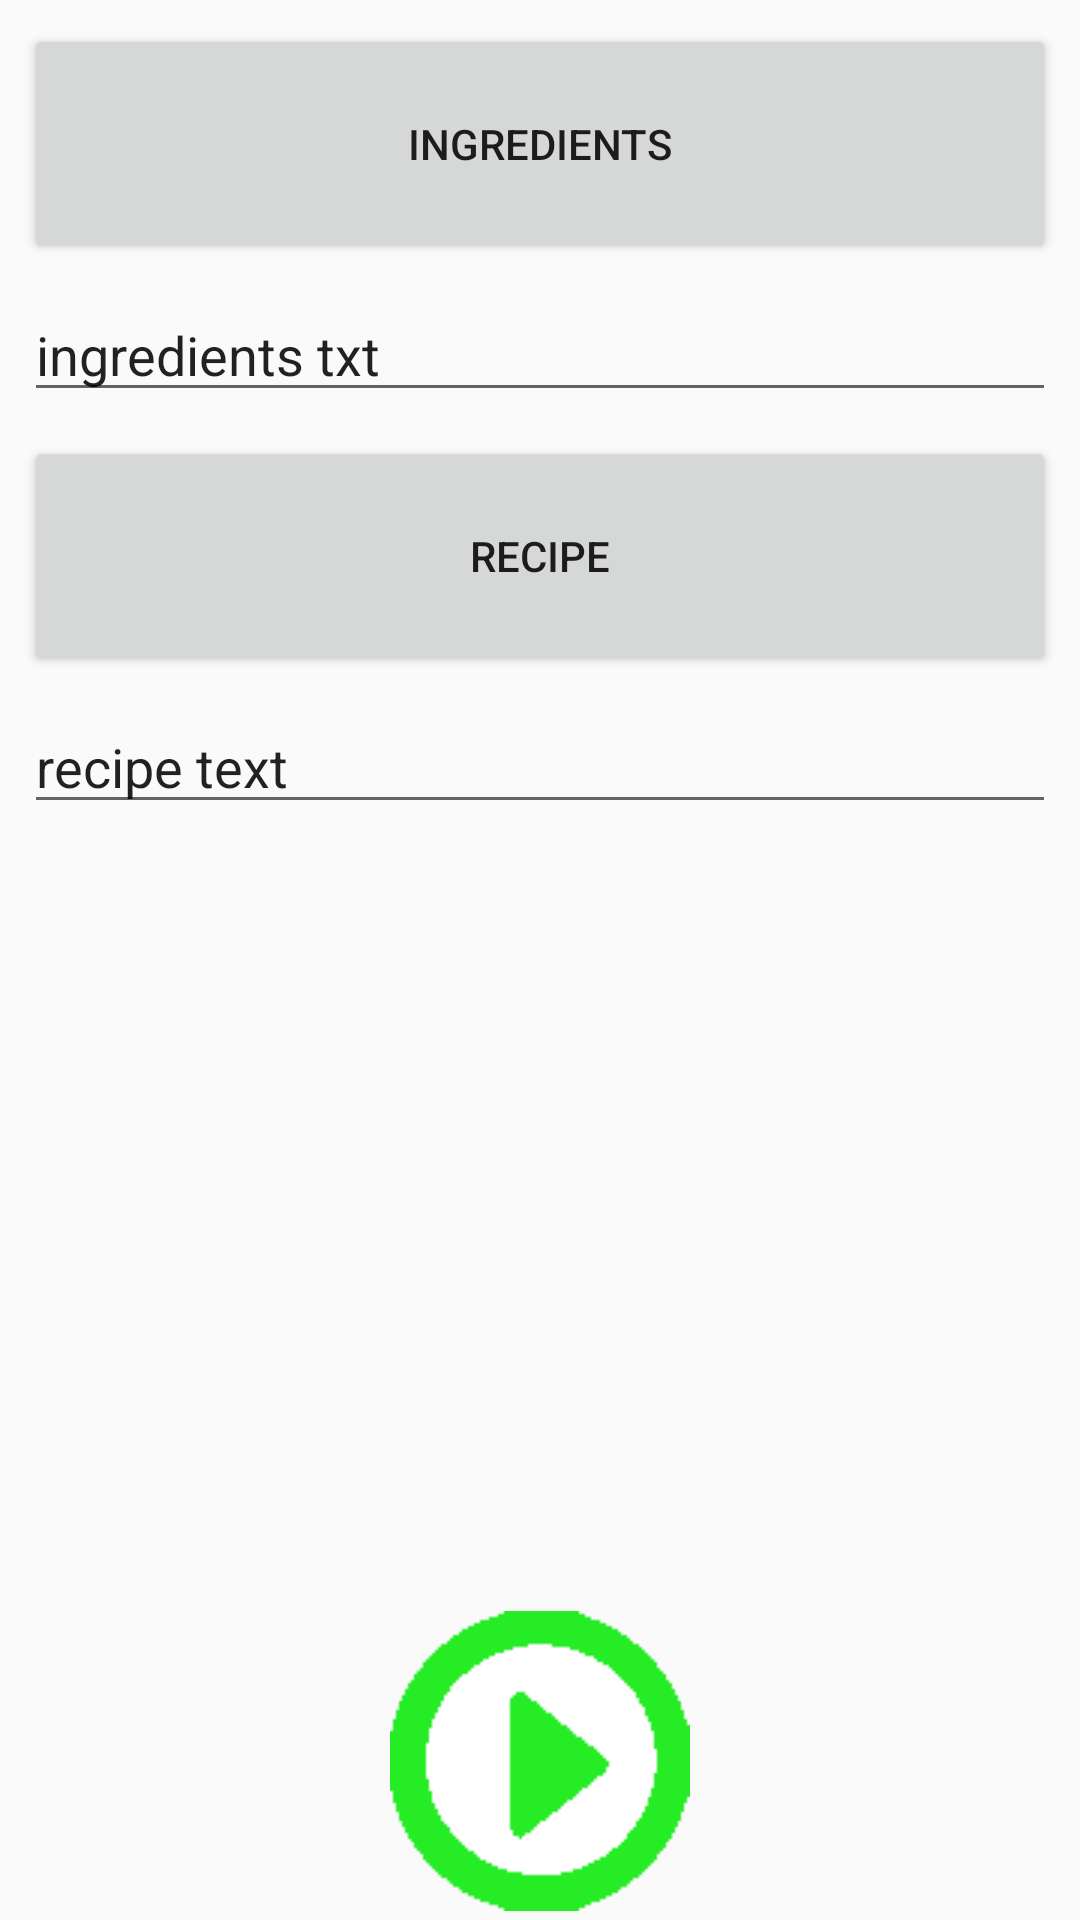

Produce the Android XML layout that renders to this screen, including the resource entries it uses.
<!-- AndroidManifest.xml: application theme AppTheme -->
<!-- res/layout/view_recipe.xml -->
<?xml version="1.0" encoding="utf-8"?>
<android.support.constraint.ConstraintLayout
    xmlns:android="http://schemas.android.com/apk/res/android"
    xmlns:app="http://schemas.android.com/apk/res-auto"
    xmlns:tools="http://schemas.android.com/tools"
    android:layout_width="match_parent"
    android:layout_height="match_parent">

    <ScrollView xmlns:android="http://schemas.android.com/apk/res/android"
        android:layout_width="match_parent"
        android:layout_height="match_parent"
        android:fillViewport="true">

        <LinearLayout
            android:layout_width="match_parent"
            android:layout_height="wrap_content"
            android:orientation="vertical"
            android:clickable="true"
            android:focusableInTouchMode="true"
            >

            <Button
                android:id="@+id/btnIngredients"
                android:layout_width="match_parent"
                android:layout_height="80dp"
                android:layout_marginEnd="8dp"
                android:layout_marginStart="8dp"
                android:layout_marginTop="8dp"
                android:paddingEnd="10dp"
                android:paddingStart="10dp"
                android:text="Ingredients"
                app:layout_constraintEnd_toEndOf="parent"
                app:layout_constraintStart_toStartOf="parent"
                app:layout_constraintTop_toTopOf="parent" />

            <EditText
                android:id="@+id/etIngredients"
                android:layout_width="match_parent"
                android:layout_height="wrap_content"
                android:layout_marginEnd="8dp"
                android:layout_marginStart="8dp"
                android:layout_marginTop="8dp"
                android:ems="10"
                android:inputType="textMultiLine"
                android:text="ingredients txt"
                app:layout_constraintEnd_toEndOf="parent"
                app:layout_constraintStart_toStartOf="parent"
                app:layout_constraintTop_toBottomOf="@+id/btnIngredients" />

            <Button
                android:id="@+id/btnPreparation"
                android:layout_width="match_parent"
                android:layout_height="80dp"
                android:layout_marginEnd="8dp"
                android:layout_marginStart="8dp"
                android:layout_marginTop="8dp"
                android:paddingEnd="10dp"
                android:paddingStart="10dp"
                android:text="Recipe"
                app:layout_constraintEnd_toEndOf="parent"
                app:layout_constraintStart_toStartOf="parent"
                app:layout_constraintTop_toBottomOf="@+id/etIngredients" />

            <EditText
                android:id="@+id/etRecipe"
                android:layout_width="match_parent"
                android:layout_height="wrap_content"
                android:layout_marginEnd="8dp"
                android:layout_marginStart="8dp"
                android:layout_marginTop="8dp"
                android:ems="10"
                android:inputType="textMultiLine"
                android:text="recipe text"
                app:layout_constraintEnd_toEndOf="parent"
                app:layout_constraintStart_toStartOf="parent"
                app:layout_constraintTop_toBottomOf="@+id/btnPreparation" />

        </LinearLayout>

    </ScrollView>

    <Button
        android:background= "@drawable/ic_play"
        android:id="@+id/btnPlayPause"
        android:layout_width="100dp"
        android:layout_height="100dp"
        android:layout_marginBottom="3dp"
        android:layout_marginEnd="8dp"
        android:layout_marginStart="8dp"
        android:paddingEnd="10dp"
        android:paddingStart="10dp"
        app:layout_constraintBottom_toBottomOf="parent"
        app:layout_constraintEnd_toEndOf="parent"
        app:layout_constraintStart_toStartOf="parent" />

</android.support.constraint.ConstraintLayout>
<!-- resources referenced by this layout -->
<resources>
  <!-- drawable ic_play: png bitmap (drawable, 923 bytes) -->
  <style name="AppTheme" parent="Theme.AppCompat.Light.DarkActionBar">
          
          <item name="colorPrimary">@color/colorPrimary</item>
          <item name="colorPrimaryDark">@color/colorPrimaryDark</item>
          <item name="colorAccent">@color/colorAccent</item>
      </style>
  <color name="colorPrimary">#631bbc</color>
  <color name="colorPrimaryDark">#42008a</color>
  <color name="colorAccent">#EC407A</color>
</resources>
